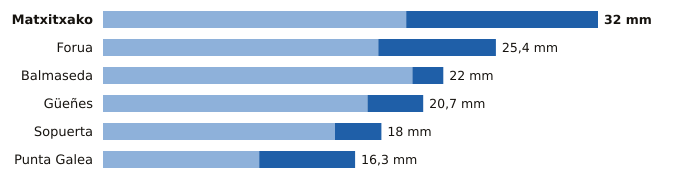

Values plotted in this chart, from the file beside it:
estacion, provincia, indicativo, mm_6_dias_anteriores, mm_hoy, mm_7_dias, horas_de_hoy
Matxitxako, Bizkaia, 1057B, 19.6, 12.4, 32.0, 3
Forua, Bizkaia, 1056K, 17.8, 7.6, 25.4, 3
Balmaseda, Bizkaia, 1078C, 20.0, 2.0, 22.0, 3
Güeñes, Bizkaia, 1078I, 17.1, 3.6, 20.7, 3
Sopuerta, Bizkaia, 1083B, 15.0, 3.0, 18.0, 3
Punta Galea, Bizkaia, 1059X, 10.1, 6.2, 16.3, 3
